Run: headless pygame with SDL's dummy video driver; simulated clock (each Clock.tick advances the game by its frame time, no real sleeping); random seed 0; keys injected as events and as key.get_pressed() state; mouse plan: one left click at the window centre at the start of phase 2, then a move to the lower-right quarter at the start of phase 3.
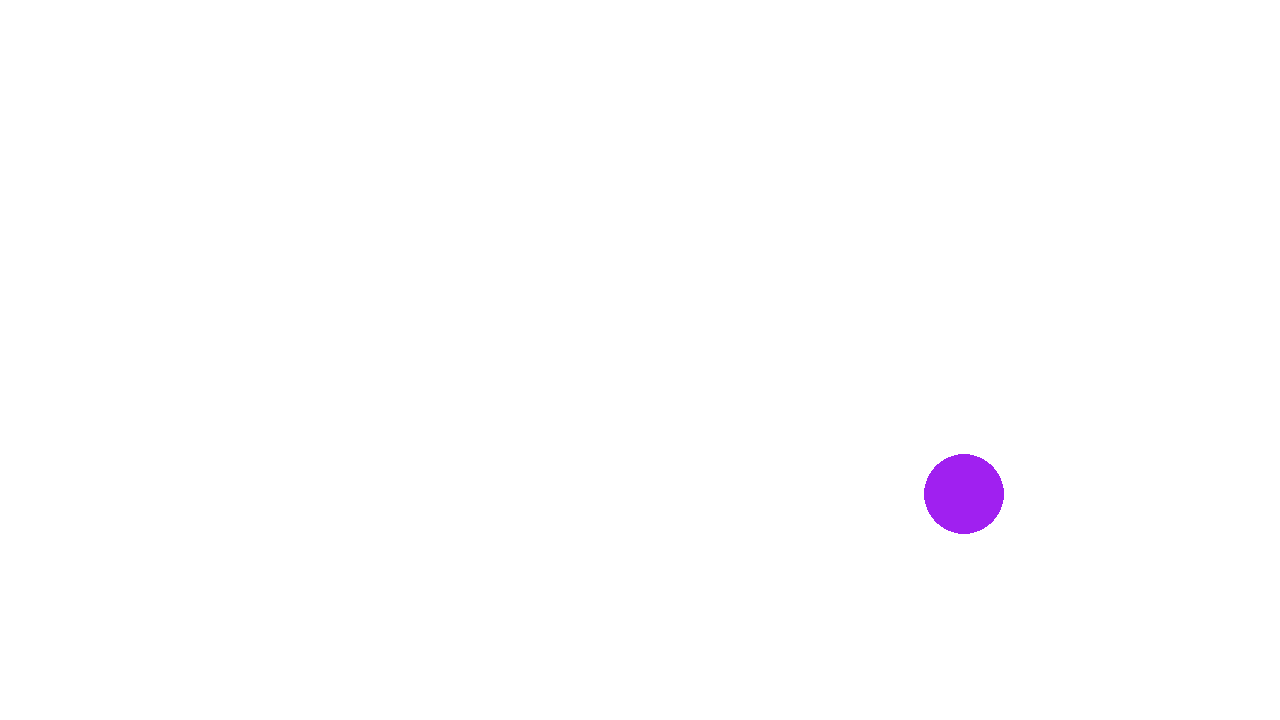
Frame 1 of 4 · flips 1–60 · no input
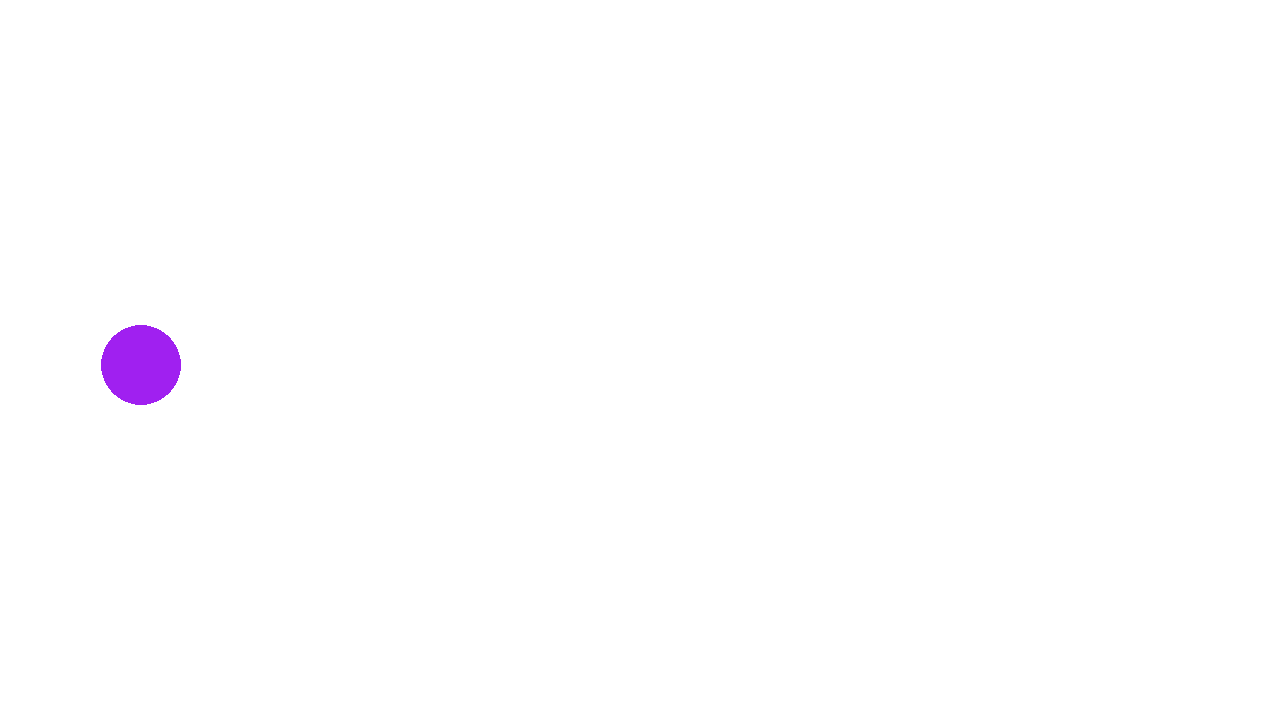
Frame 2 of 4 · flips 61–180 · clicked the window centre · tapped SPACE, RETURN · held RIGHT (→), D
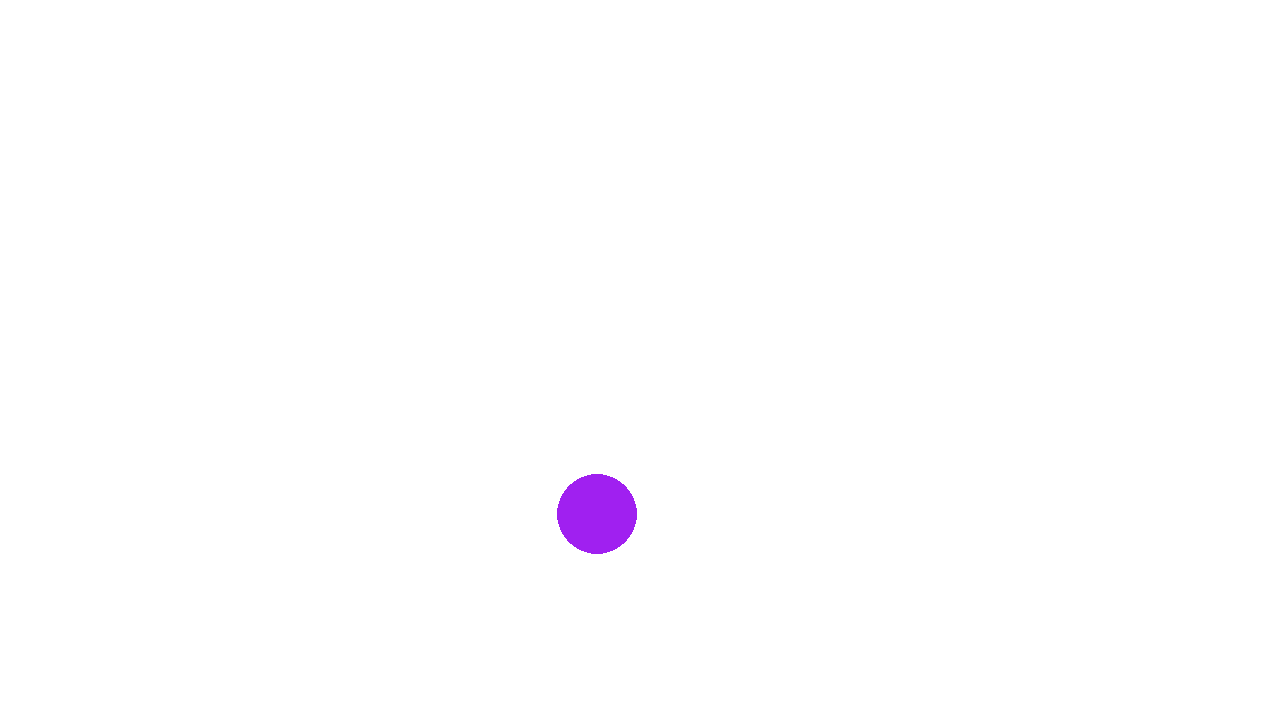
Frame 3 of 4 · flips 181–300 · moved the mouse to the lower-right quarter · held DOWN (↓), S
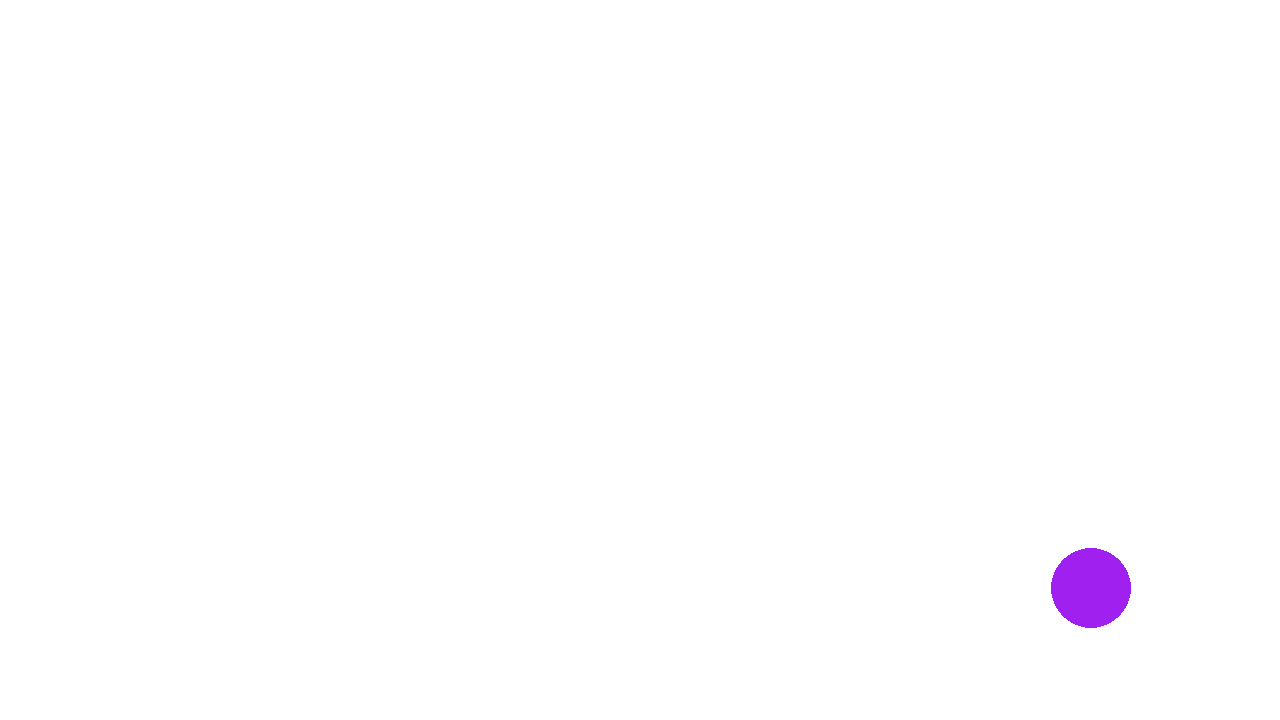
Frame 4 of 4 · flips 301–420 · held LEFT (←), A, UP (↑), W

The pygame program that drew these frames:

import pygame
import random

pygame.init()

# Initialize variables
running = True
screen = pygame.display.set_mode((1280, 720))
clock = pygame.time.Clock()

# Initial position of the circle
pos = pygame.Vector2(random.randrange(100, 1100), random.randrange(100, 700))

# Time variables
spawn_rate = 1000 # Spawn rate in milliseconds (1000 ms = 1 second)
last_spawn_time = pygame.time.get_ticks()  # Get the current time in milliseconds

while running:
    current_time = pygame.time.get_ticks()  # Get the current time in milliseconds

    # Process player inputs
    for event in pygame.event.get():
        if event.type == pygame.QUIT:
            running = False

    # Check if it's time to spawn a new circle
    if current_time - last_spawn_time > spawn_rate:
       pos = pygame.Vector2(random.randrange(100, 1100), random.randrange(100, 700))
       last_spawn_time = current_time  # Update the last spawn time

    # Do logical updates here
    # ...

    # event listener for click
    ev = pygame.event.get()

    for event in ev:

        if event.type == pygame.MOUSEBUTTONUP:
            poss = pygame.mouse.get_pos()
            

    # Fill the display with a solid color
    screen.fill("white")

    # Draw the circle
    pygame.draw.circle(screen, "Purple", pos, 40)

    # Render the graphics here
    # ...

    

    # Refresh on-screen display
    pygame.display.flip()
    clock.tick(60)  # Wait until next frame (at 60 FPS)

pygame.quit()
